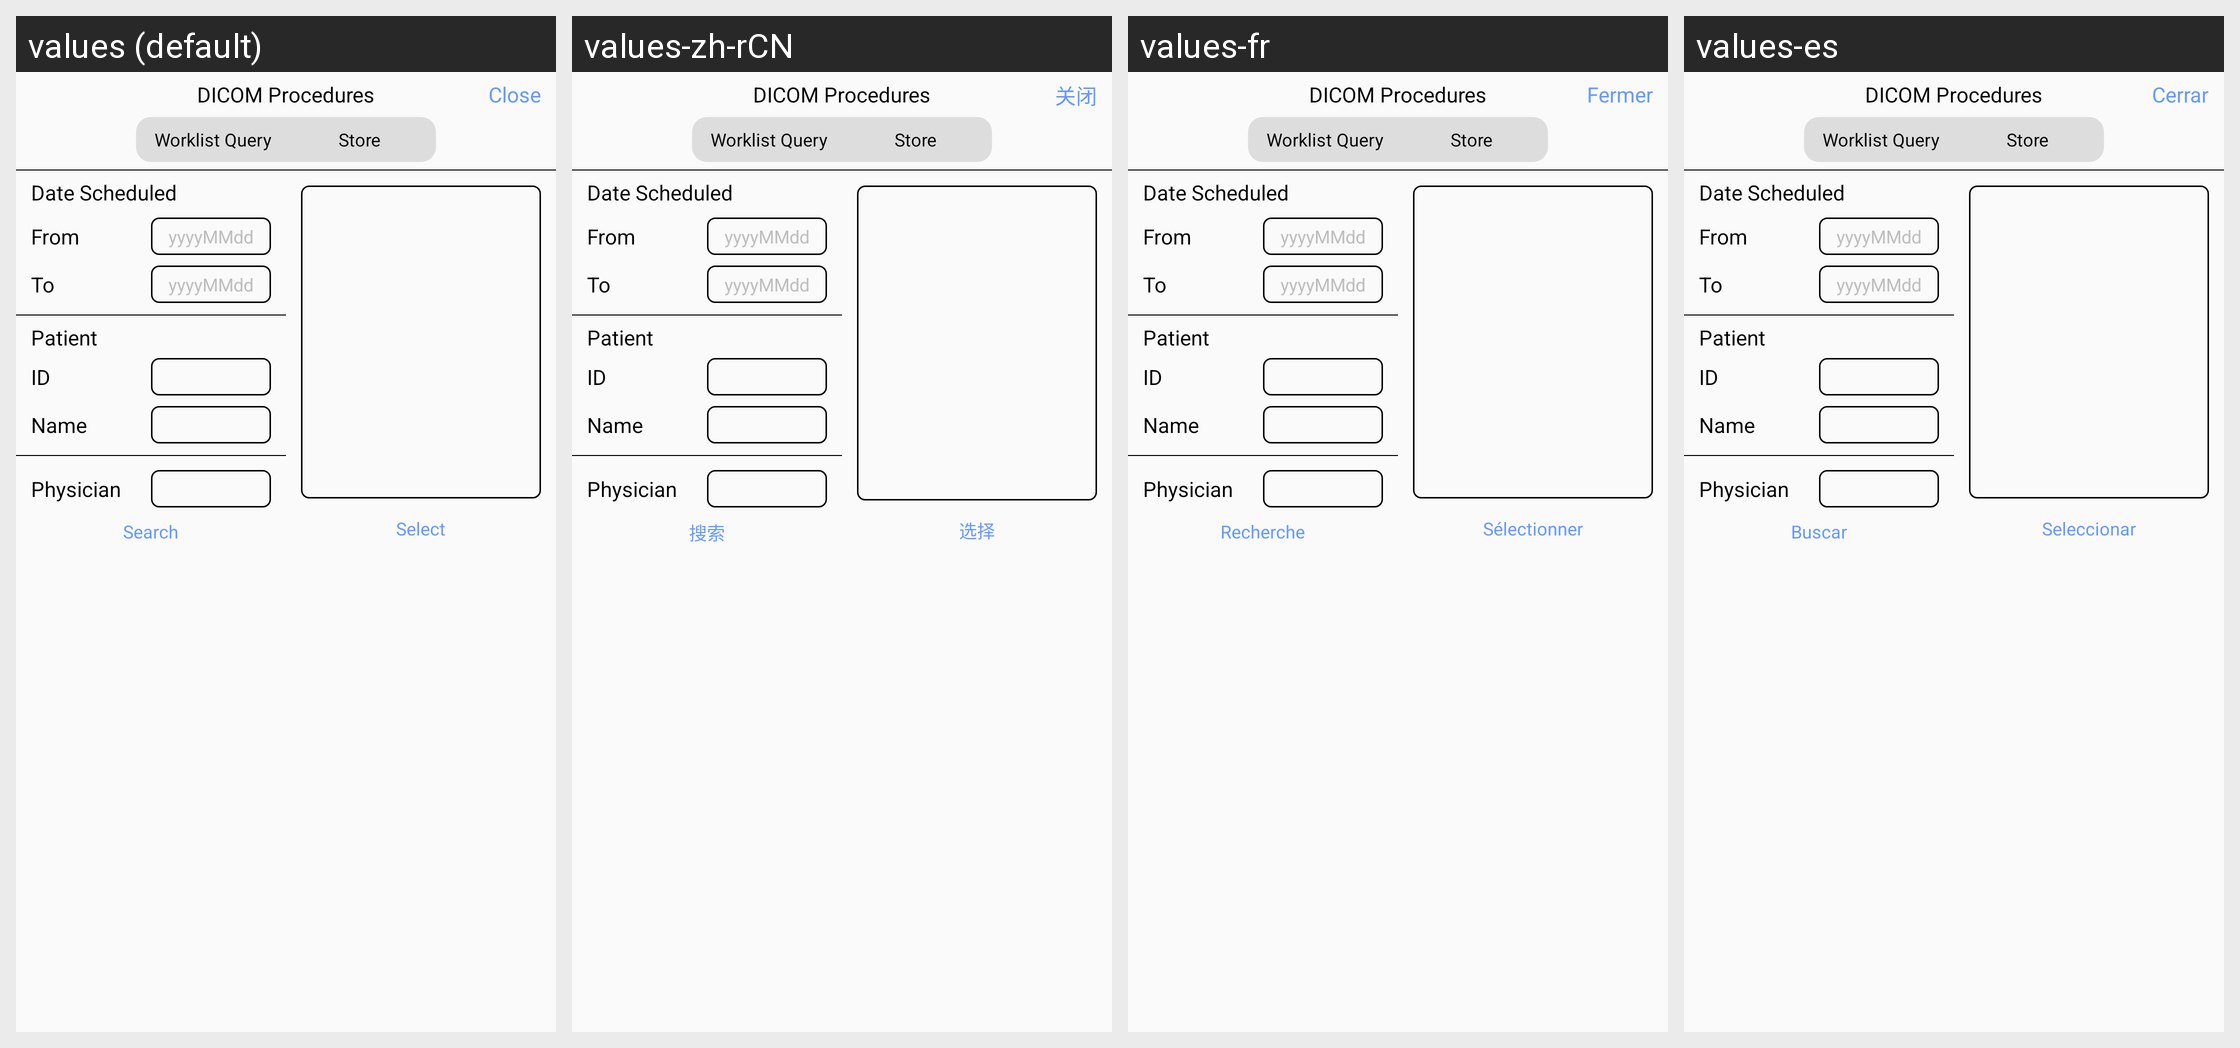

This grid shows one Android layout under several languages. Give, for every string resource on the screen, its name, the default text and each shown locale's text.
Android screen res/layout/dcm_view_h.xml rendered under 4 locales, left to right: values (default), values-zh-rCN, values-fr, values-es. Device: Nexus 5 (rendered at 1080×1920; each locale shown at half size, 540×960, under a caption strip naming it); theme AppTheme.
Other locales in the repository, not shown: values-it, values-pt, values-ru.
Strings drawn on this screen, with the default value and each locale's value (text and hints the layout hard-codes, and strings that could not be matched under every locale, appear in the picture but are not listed):

Close
  values: Close
  values-zh-rCN: 关闭
  values-fr: Fermer
  values-es: Cerrar

modality_work_list
  values: Search
  values-zh-rCN: 搜索
  values-fr: Recherche
  values-es: Buscar

Select
  values: Select
  values-zh-rCN: 选择
  values-fr: Sélectionner
  values-es: Seleccionar
